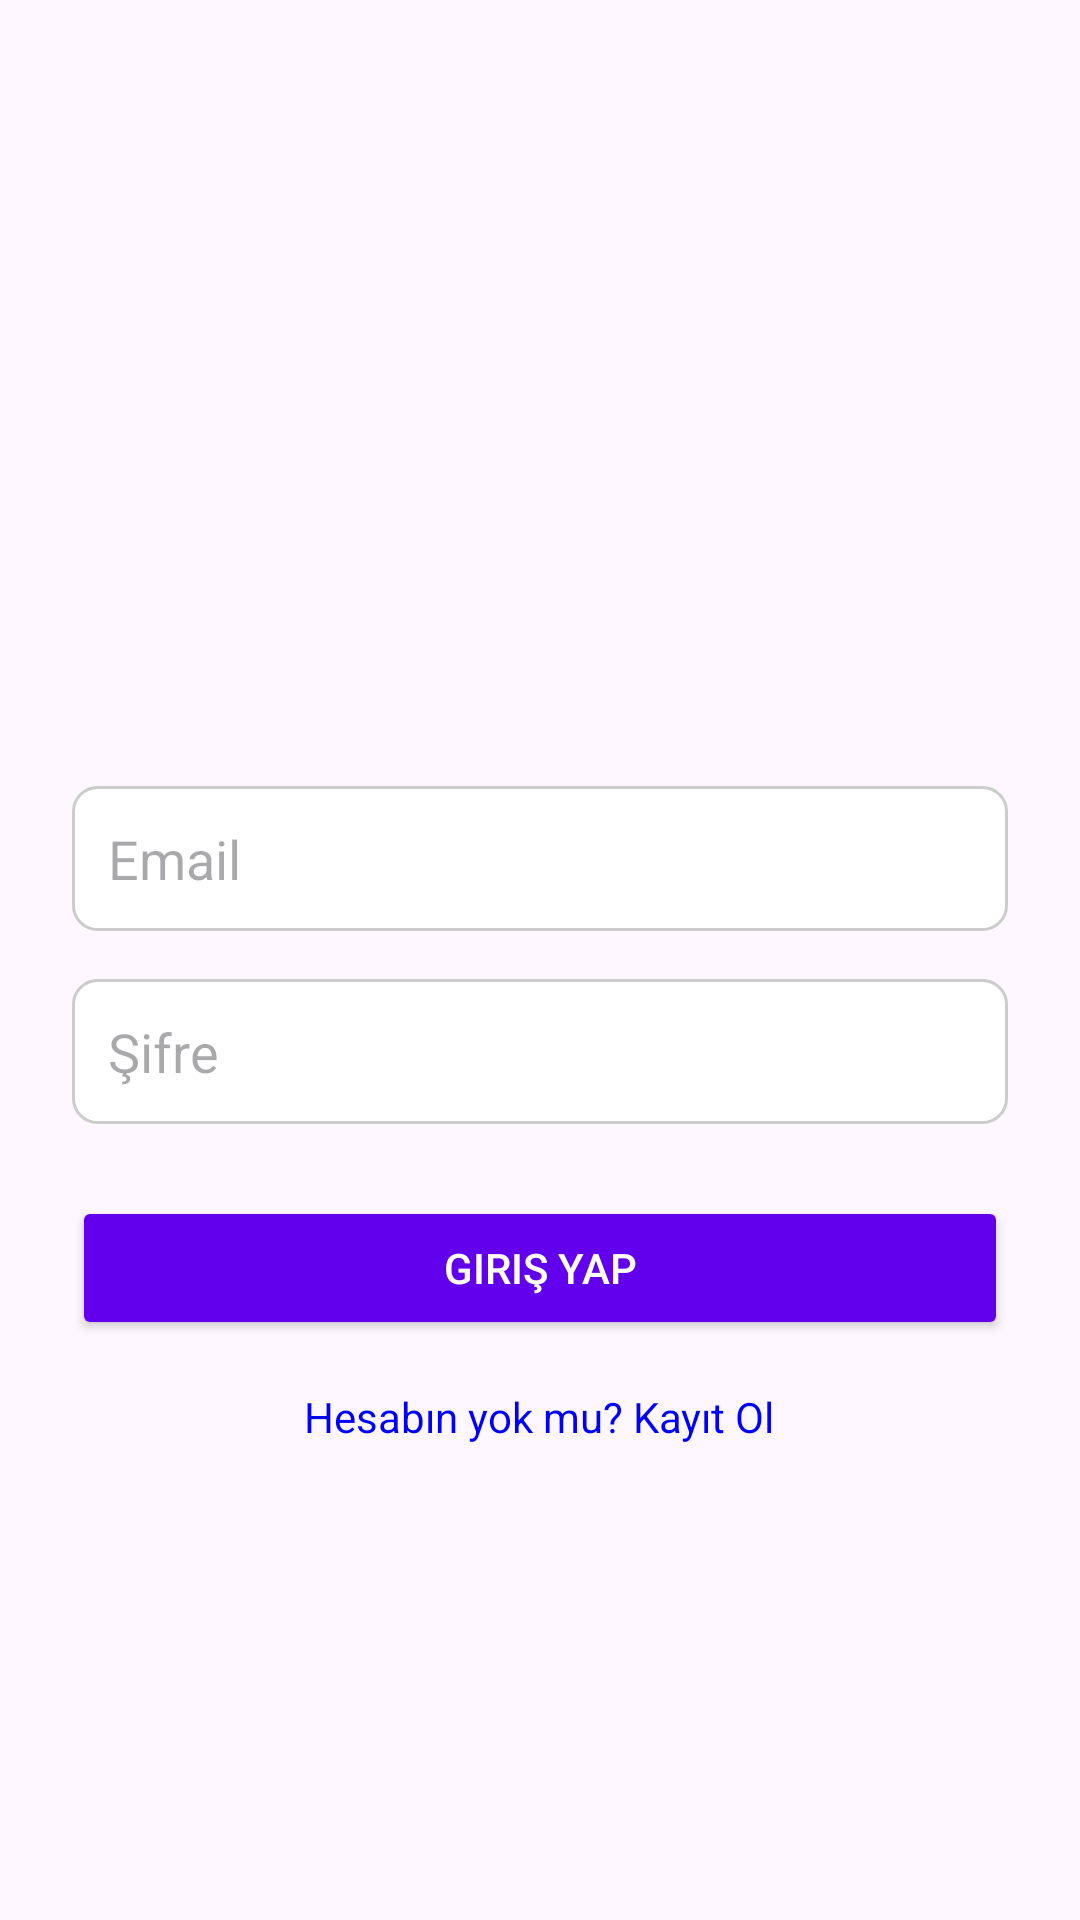

Here is an Android app screen rendered from its layout file. Give the layout XML and the strings, colors and styles it references.
<!-- AndroidManifest.xml: application theme Theme.MyLibraryApp -->
<!-- res/layout/activity_login.xml -->
<?xml version="1.0" encoding="utf-8"?>
<RelativeLayout xmlns:android="http://schemas.android.com/apk/res/android"
    xmlns:tools="http://schemas.android.com/tools"
    android:id="@+id/login_layout"
    android:layout_width="match_parent"
    android:layout_height="match_parent"
    android:padding="24dp"
    tools:context=".activities.LoginActivity">

    <ImageView
        android:id="@+id/loginImage"
        android:layout_width="150dp"
        android:layout_height="150dp"
        android:src="@drawable/ic_book_placeholder"
        android:layout_centerHorizontal="true"
        android:layout_marginBottom="24dp"
        android:layout_marginTop="40dp" />

    <EditText
        android:id="@+id/emailEditText"
        android:layout_width="match_parent"
        android:layout_height="wrap_content"
        android:layout_below="@id/loginImage"
        android:hint="Email"
        android:inputType="textEmailAddress"
        android:padding="12dp"
        android:layout_marginTop="24dp"
        android:background="@drawable/edit_text_bg" />

    <EditText
        android:id="@+id/passwordEditText"
        android:layout_width="match_parent"
        android:layout_height="wrap_content"
        android:layout_below="@id/emailEditText"
        android:hint="Şifre"
        android:inputType="textPassword"
        android:padding="12dp"
        android:layout_marginTop="16dp"
        android:background="@drawable/edit_text_bg" />

    <Button
        android:id="@+id/loginButton"
        android:layout_width="match_parent"
        android:layout_height="wrap_content"
        android:text="Giriş Yap"
        android:layout_below="@id/passwordEditText"
        android:layout_marginTop="24dp"
        android:backgroundTint="#6200EE"
        android:textColor="#FFFFFF" />

    <TextView
        android:id="@+id/registerText"
        android:layout_width="wrap_content"
        android:layout_height="wrap_content"
        android:text="Hesabın yok mu? Kayıt Ol"
        android:layout_below="@id/loginButton"
        android:layout_centerHorizontal="true"
        android:layout_marginTop="16dp"
        android:textColor="#0000FF" />
</RelativeLayout>
<!-- resources referenced by this layout -->
<resources>
  <!-- drawable edit_text_bg (drawable) -->
  <?xml version="1.0" encoding="utf-8"?>
  <shape xmlns:android="http://schemas.android.com/apk/res/android">
      <solid android:color="#FFFFFF"/> 
      <corners android:radius="8dp"/> 
      <stroke android:color="#CCCCCC" android:width="1dp"/> 
  </shape>
  <style name="Theme.MyLibraryApp" parent="Base.Theme.MyLibraryApp" />
  <style name="Base.Theme.MyLibraryApp" parent="Theme.Material3.DayNight.NoActionBar">
          
          
      </style>
</resources>
